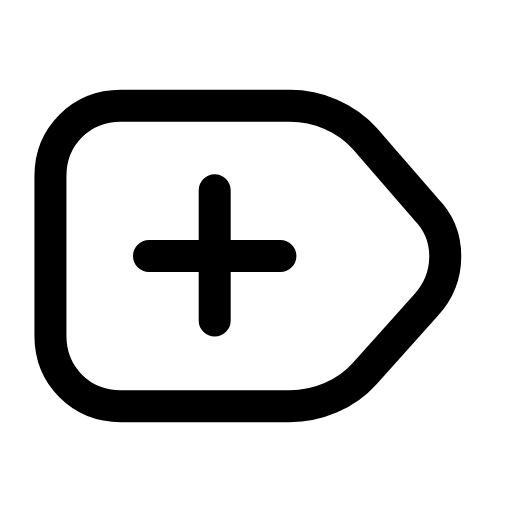
t = 0.00 s
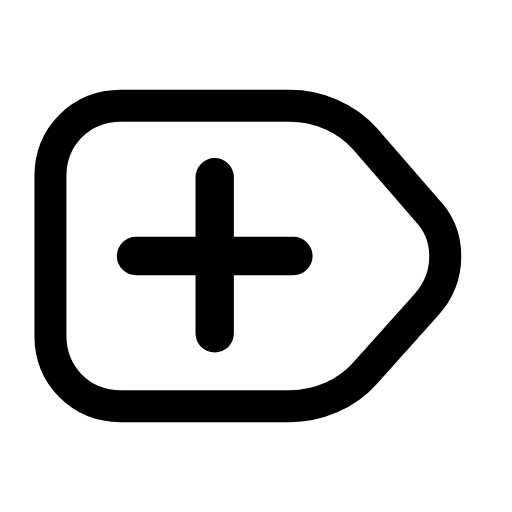
t = 0.20 s
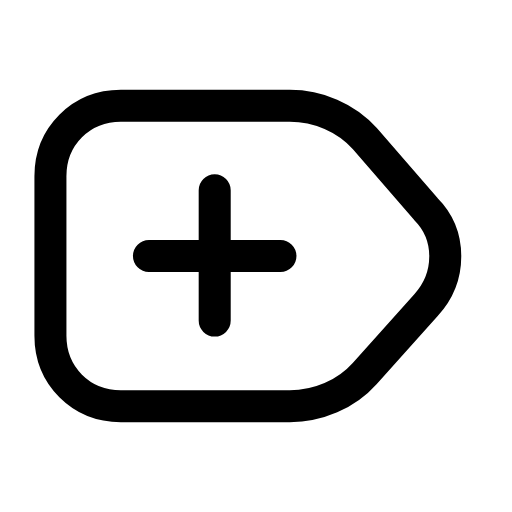
t = 0.42 s
t = 0.61 s: frame unchanged from t = 0.00 s, image omitted
t = 0.83 s: frame unchanged from t = 0.00 s, image omitted
t = 1.04 s: frame unchanged from t = 0.00 s, image omitted

The animated SVG that drew these frames (rendered in a browser with its animation timeline set to each time). Animation: 1 SMIL element (animateTransform=1); one cycle of 1.25 s, repeats indefinitely.

<svg xmlns="http://www.w3.org/2000/svg" width="24" height="24" viewBox="0 0 24 24" fill="none"><g transform="translate(-1.156 -1.2) scale(1.1)"><path stroke="currentColor" stroke-width="1.364" stroke-linecap="round" stroke-linejoin="round" fill="none" d="M6.2 5.6L13.4 5.6C14.6 5.6 15.8 6.1 16.6 7L19.2 10C20.3 11.1 20.3 12.9 19.2 14.1L16.6 17C15.8 17.9 14.6 18.4 13.4 18.4L6.2 18.4C4.5 18.4 3.2 17.1 3.2 15.4L3.2 8.6C3.2 6.9 4.5 5.6 6.2 5.6Z"></path><g transform="translate(10.2 12)"><g><animateTransform attributeName="transform" type="scale" values="1;1;1.24;1;1;1;1;1.24;1;1;1" keyTimes="0;0.135;0.2475;0.36;0.45;0.6;0.66;0.735;0.81;0.9;1" dur="1.25s" repeatCount="indefinite" calcMode="spline" keySplines="0.16 1 0.3 1;0.16 1 0.3 1;0.16 1 0.3 1;0.16 1 0.3 1;0.16 1 0.3 1;0.16 1 0.3 1;0.16 1 0.3 1;0.16 1 0.3 1;0.16 1 0.3 1;0.16 1 0.3 1"/><g transform="translate(-10.2 -12)"><g><path stroke="currentColor" stroke-width="1.364" stroke-linecap="round" stroke-linejoin="round" fill="none" d="M10.2 9.2L10.2 14.75M7.4 12L13 12"></path></g></g></g></g></g></svg>
